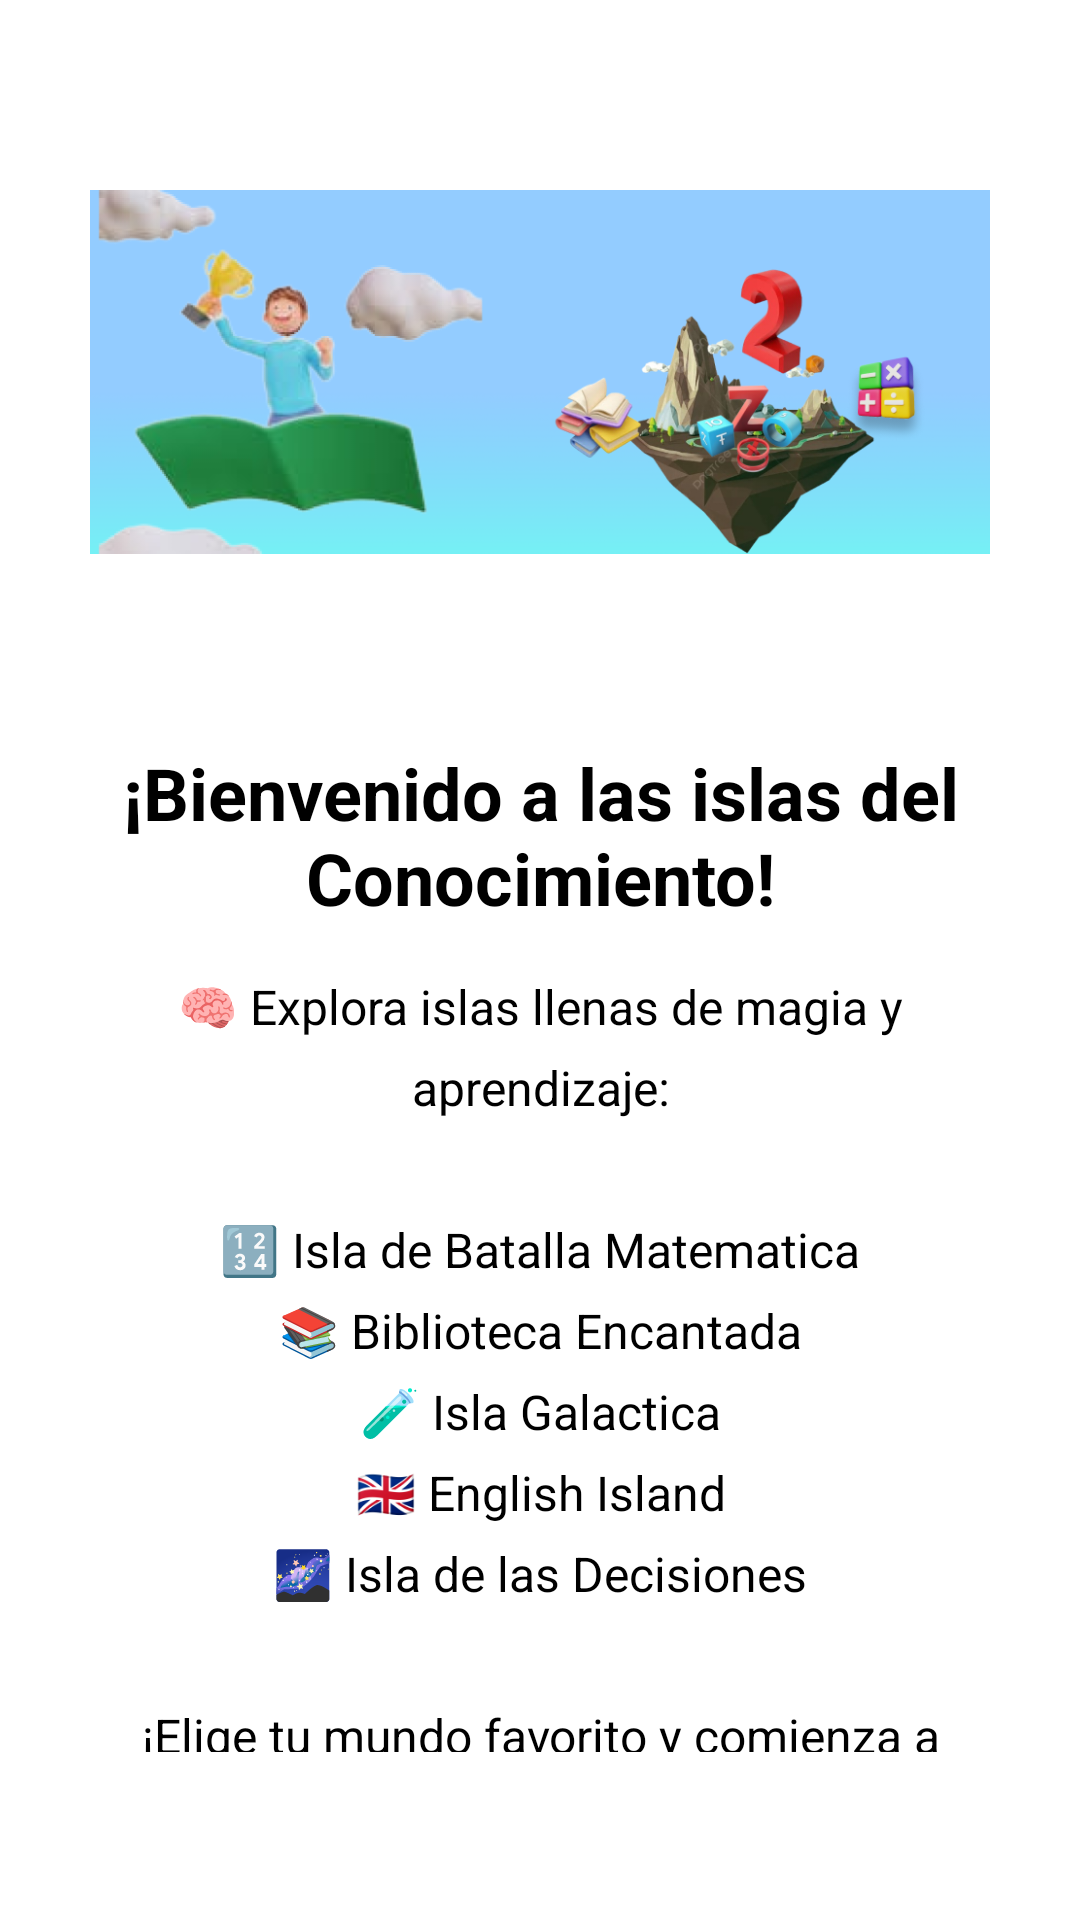

Produce the Android XML layout that renders to this screen, including the resource entries it uses.
<!-- AndroidManifest.xml: application theme Theme.ICFESUP -->
<!-- res/layout/activity_mundos2.xml -->
<?xml version="1.0" encoding="utf-8"?>
<FrameLayout
    xmlns:android="http://schemas.android.com/apk/res/android"
    xmlns:tools="http://schemas.android.com/tools"
    android:layout_width="match_parent"
    android:layout_height="match_parent"
    tools:context=".Mundos.ui.lista.Mundos_activity">

    
    <LinearLayout
        android:id="@+id/layoutBienvenida"
        android:layout_width="match_parent"
        android:layout_height="match_parent"
        android:orientation="vertical"
        android:padding="24dp"
        android:gravity="center_horizontal">

        <ImageView
            android:id="@+id/imgBienvenida"
            android:layout_width="300dp"
            android:layout_height="200dp"
            android:src="@drawable/islas"
            android:contentDescription="@string/app_name"
            android:adjustViewBounds="true"
            android:scaleType="fitCenter"
            android:layout_marginBottom="24dp" />

        <TextView
            android:id="@+id/txtBienvenida"
            android:layout_width="match_parent"
            android:layout_height="wrap_content"
            android:text="¡Bienvenido a las islas del Conocimiento!"
            android:textSize="24sp"
            android:textStyle="bold"
            android:textColor="@color/black"
            android:gravity="center"
            android:layout_marginBottom="16dp" />

        <TextView
            android:id="@+id/txtDescripcion"
            android:layout_width="match_parent"
            android:layout_height="wrap_content"
            android:text="@string/mundoss"
            android:textSize="16sp"
            android:textColor="@color/black"
            android:gravity="center"
            android:lineSpacingExtra="8dp"
            android:layout_marginBottom="32dp"
            android:paddingHorizontal="16dp" />

        <Button
            android:id="@+id/btnComenzar"
            android:layout_width="wrap_content"
            android:layout_height="wrap_content"
            android:text="¡Comenzar!"
            android:textSize="18sp"
            android:textStyle="bold"
            android:textColor="@color/button_text"
            android:backgroundTint="@color/colorxx"
            android:paddingHorizontal="32dp"
            android:paddingVertical="12dp"
            android:elevation="4dp" />
    </LinearLayout>

    
    <FrameLayout
        android:id="@+id/containerFragmentMundos"
        android:layout_width="match_parent"
        android:layout_height="match_parent"
        android:visibility="gone" />
</FrameLayout>
<!-- resources referenced by this layout -->
<resources>
  <color name="black">#FF000000</color>
  <color name="button_text">#FFFFFF</color>
  <color name="colorxx">#D0E2F2</color>
  <!-- drawable islas: png bitmap (drawable, 187426 bytes) -->
  <string name="app_name">ICFES-UP</string>
  <string name="mundoss">🧠 Explora islas llenas de magia y aprendizaje:\n\n🔢 Isla de Batalla Matematica\n📚 Biblioteca Encantada\n🧪 Isla Galactica\n🇬🇧 English Island\n🌌 Isla de las Decisiones\n\n¡Elige tu mundo favorito y comienza a aprender jugando!</string>
</resources>
